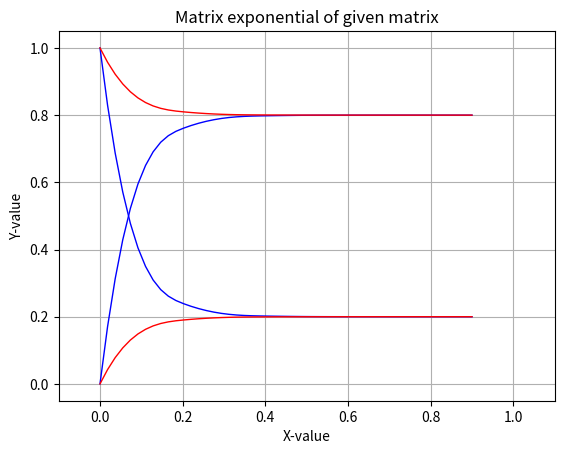

Reproduce this figure in Python.
import matplotlib
matplotlib.use('agg')
import matplotlib.pyplot as plt

import math
import numpy as np
from scipy.linalg import expm
from scipy.interpolate import BSpline, make_interp_spline



def matrix_graph(matrix, ybegin = 0, ycount = 10, unitPrecision = 0.1, smoothenFactor = 5):
    # set matrix details and matrix infos
    (matrixCols, matrixRows) = matrix.shape
    if matrixCols != matrixRows:
        raise Exception("Graph has not same height than weight")
    """
        # first point
        ybegin=0
        # how many points
        ycount = 10
        # step per point
        unitPrecision = 0.1
        # how many point generated per exising point (1 = raw values)
        smoothenFactor = 5
    """

    # extract data and store in data array
    data = [[] for _ in range(matrixCols*matrixRows)]
    for i in range(ybegin, ybegin+ycount):
        matrixi = expm(i*unitPrecision * matrix)
        for y in range(matrixRows):
            for x in range(matrixCols):
                data[y*matrixCols + x].append(matrixi[y][x])

    # creatin x values with smoothenfactor
    abscise = [i*unitPrecision for i in range(ybegin, ybegin+ycount)]
    abscise_smooth = np.linspace(abscise[0], abscise[ycount-1], ycount*smoothenFactor)

    # adding data lines after being smoothed
    colorArr=["blue", "red", "green", "purple" "brown", "yellow"]
    for i in range(matrixCols*matrixRows):
        # color=colorArr[i%matrixCols]
        color=colorArr[i//matrixCols]
        bsplineObj = make_interp_spline(abscise, data[i], k=3)
        data_smooth = bsplineObj(abscise_smooth)
        plt.plot(abscise_smooth, data_smooth, linewidth=1, color=color)
        # plt.plot(abscise, data[i], linewidth=1, color=color)

    # graph settigns
    plt.title('Matrix exponential of given matrix')
    plt.ylabel('Y-value')
    plt.xlabel('X-value')

    plt.grid(True)
    plt.xlim(-1*unitPrecision,(ycount*unitPrecision)+1*unitPrecision)

    filename = 'graphMatrix'
    plt.savefig(filename+'.png')

def main():
    matrix_graph(np.array([[-12, 12],[3, -3]]))


main()